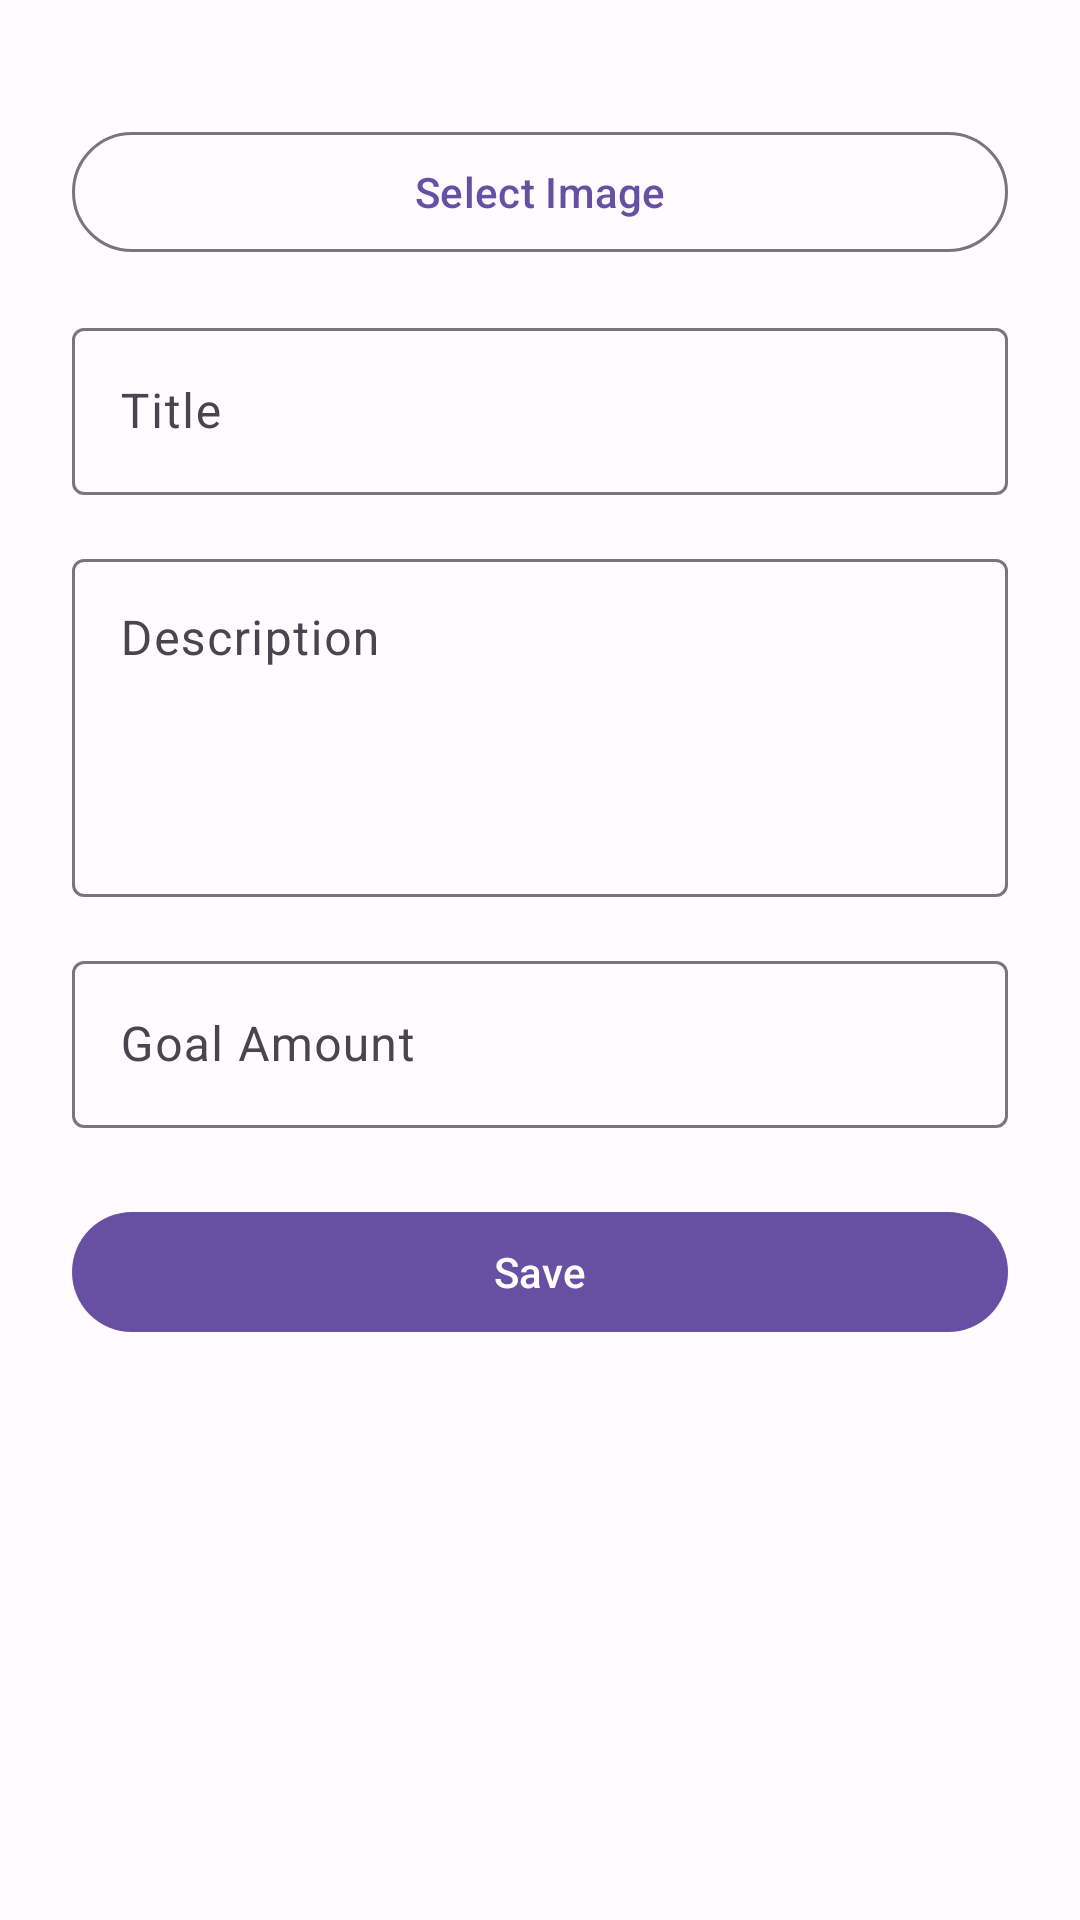

Here is an Android app screen rendered from its layout file. Give the layout XML and the strings, colors and styles it references.
<!-- AndroidManifest.xml: application theme Theme.DonationApp -->
<!-- res/layout/activity_add_campaign.xml -->
<?xml version="1.0" encoding="utf-8"?>
<ScrollView xmlns:android="http://schemas.android.com/apk/res/android"
    xmlns:app="http://schemas.android.com/apk/res-auto"
    android:layout_width="match_parent"
    android:layout_height="match_parent"
    android:background="@color/background">

    <androidx.constraintlayout.widget.ConstraintLayout
        android:layout_width="match_parent"
        android:layout_height="wrap_content"
        android:padding="@dimen/spacing_large">

        <ImageView
            android:id="@+id/campaign_image"
            android:layout_width="match_parent"
            android:layout_height="200dp"
            android:scaleType="centerCrop"
            android:background="@color/surface_variant"
            android:visibility="gone"
            android:layout_marginTop="@dimen/spacing_xlarge"
            app:layout_constraintTop_toTopOf="parent"
            app:layout_constraintStart_toStartOf="parent"
            app:layout_constraintEnd_toEndOf="parent" />

        <com.google.android.material.button.MaterialButton
            android:id="@+id/select_image_button"
            android:layout_width="match_parent"
            android:layout_height="wrap_content"
            android:text="@string/select_image_button"
            style="@style/Widget.Material3.Button.OutlinedButton"
            android:layout_marginTop="@dimen/spacing_medium"
            app:layout_constraintTop_toBottomOf="@id/campaign_image"
            app:layout_constraintStart_toStartOf="parent"
            app:layout_constraintEnd_toEndOf="parent" />

        <com.google.android.material.textfield.TextInputLayout
            android:id="@+id/title_layout"
            android:layout_width="match_parent"
            android:layout_height="wrap_content"
            android:layout_marginTop="@dimen/spacing_medium"
            android:hint="@string/title_label"
            style="@style/Widget.Material3.TextInputLayout.OutlinedBox"
            app:layout_constraintTop_toBottomOf="@id/select_image_button"
            app:layout_constraintStart_toStartOf="parent"
            app:layout_constraintEnd_toEndOf="parent">

            <com.google.android.material.textfield.TextInputEditText
                android:id="@+id/title_edit_text"
                android:layout_width="match_parent"
                android:layout_height="wrap_content"
                android:inputType="text" />

        </com.google.android.material.textfield.TextInputLayout>

        <com.google.android.material.textfield.TextInputLayout
            android:id="@+id/description_layout"
            android:layout_width="match_parent"
            android:layout_height="wrap_content"
            android:layout_marginTop="@dimen/spacing_medium"
            android:hint="@string/description_label"
            style="@style/Widget.Material3.TextInputLayout.OutlinedBox"
            app:layout_constraintTop_toBottomOf="@id/title_layout"
            app:layout_constraintStart_toStartOf="parent"
            app:layout_constraintEnd_toEndOf="parent">

            <com.google.android.material.textfield.TextInputEditText
                android:id="@+id/description_edit_text"
                android:layout_width="match_parent"
                android:layout_height="wrap_content"
                android:inputType="textMultiLine"
                android:minLines="4"
                android:gravity="top" />

        </com.google.android.material.textfield.TextInputLayout>

        <com.google.android.material.textfield.TextInputLayout
            android:id="@+id/goal_amount_layout"
            android:layout_width="match_parent"
            android:layout_height="wrap_content"
            android:layout_marginTop="@dimen/spacing_medium"
            android:hint="@string/goal_amount_label"
            style="@style/Widget.Material3.TextInputLayout.OutlinedBox"
            app:prefixText="$"
            app:layout_constraintTop_toBottomOf="@id/description_layout"
            app:layout_constraintStart_toStartOf="parent"
            app:layout_constraintEnd_toEndOf="parent">

            <com.google.android.material.textfield.TextInputEditText
                android:id="@+id/goal_amount_edit_text"
                android:layout_width="match_parent"
                android:layout_height="wrap_content"
                android:inputType="numberDecimal" />

        </com.google.android.material.textfield.TextInputLayout>

        <com.google.android.material.button.MaterialButton
            android:id="@+id/save_button"
            android:layout_width="match_parent"
            android:layout_height="wrap_content"
            android:layout_marginTop="@dimen/spacing_large"
            android:layout_marginBottom="@dimen/spacing_large"
            android:text="@string/save_button"
            style="@style/Widget.Material3.Button"
            app:layout_constraintTop_toBottomOf="@id/goal_amount_layout"
            app:layout_constraintStart_toStartOf="parent"
            app:layout_constraintEnd_toEndOf="parent"
            app:layout_constraintBottom_toBottomOf="parent" />

        <ProgressBar
            android:id="@+id/progress_bar"
            android:layout_width="wrap_content"
            android:layout_height="wrap_content"
            android:visibility="gone"
            app:layout_constraintTop_toTopOf="parent"
            app:layout_constraintBottom_toBottomOf="parent"
            app:layout_constraintStart_toStartOf="parent"
            app:layout_constraintEnd_toEndOf="parent" />

    </androidx.constraintlayout.widget.ConstraintLayout>

</ScrollView>
<!-- resources referenced by this layout -->
<resources>
  <color name="background">#FFFBFE</color>
  <color name="surface_variant">#E7E0EC</color>
  <dimen name="spacing_large">24dp</dimen>
  <dimen name="spacing_medium">16dp</dimen>
  <dimen name="spacing_xlarge">32dp</dimen>
  <string name="description_label">Description</string>
  <string name="goal_amount_label">Goal Amount</string>
  <string name="save_button">Save</string>
  <string name="select_image_button">Select Image</string>
  <string name="title_label">Title</string>
  <style name="Theme.DonationApp" parent="Base.Theme.DonationApp" />
  <style name="Base.Theme.DonationApp" parent="Theme.Material3.DayNight.NoActionBar">
          
          <item name="colorPrimary">@color/primary</item>
          <item name="colorOnPrimary">@color/on_primary</item>
          <item name="colorPrimaryContainer">@color/primary_container</item>
          <item name="colorOnPrimaryContainer">@color/on_primary_container</item>
  
          
          <item name="colorSecondary">@color/secondary</item>
          <item name="colorOnSecondary">@color/on_secondary</item>
          <item name="colorSecondaryContainer">@color/secondary_container</item>
          <item name="colorOnSecondaryContainer">@color/on_secondary_container</item>
  
          
          <item name="colorTertiary">@color/tertiary</item>
          <item name="colorOnTertiary">@color/on_tertiary</item>
          <item name="colorTertiaryContainer">@color/tertiary_container</item>
          <item name="colorOnTertiaryContainer">@color/on_tertiary_container</item>
  
          
          <item name="colorError">@color/error</item>
          <item name="colorOnError">@color/on_error</item>
          <item name="colorErrorContainer">@color/error_container</item>
          <item name="colorOnErrorContainer">@color/on_error_container</item>
  
          
          <item name="colorSurface">@color/surface</item>
          <item name="colorOnSurface">@color/on_surface</item>
          <item name="colorSurfaceVariant">@color/surface_variant</item>
          <item name="colorOnSurfaceVariant">@color/on_surface_variant</item>
  
          
          <item name="android:colorBackground">@color/background</item>
          <item name="colorOnBackground">@color/on_background</item>
  
          
          <item name="colorOutline">@color/outline</item>
          <item name="colorOutlineVariant">@color/outline_variant</item>
      </style>
  <color name="primary">#6750A4</color>
  <color name="on_primary">#FFFFFF</color>
  <color name="primary_container">#EADDFF</color>
  <color name="on_primary_container">#21005D</color>
  <color name="secondary">#625B71</color>
  <color name="on_secondary">#FFFFFF</color>
  <color name="secondary_container">#E8DEF8</color>
  <color name="on_secondary_container">#1D192B</color>
  <color name="tertiary">#7D5260</color>
  <color name="on_tertiary">#FFFFFF</color>
  <color name="tertiary_container">#FFD8E4</color>
  <color name="on_tertiary_container">#31111D</color>
  <color name="error">#BA1A1A</color>
  <color name="on_error">#FFFFFF</color>
  <color name="error_container">#FFDAD6</color>
  <color name="on_error_container">#410002</color>
  <color name="surface">#FFFBFE</color>
  <color name="on_surface">#1C1B1F</color>
  <color name="on_surface_variant">#49454F</color>
  <color name="on_background">#1C1B1F</color>
  <color name="outline">#79747E</color>
  <color name="outline_variant">#CAC4D0</color>
</resources>
